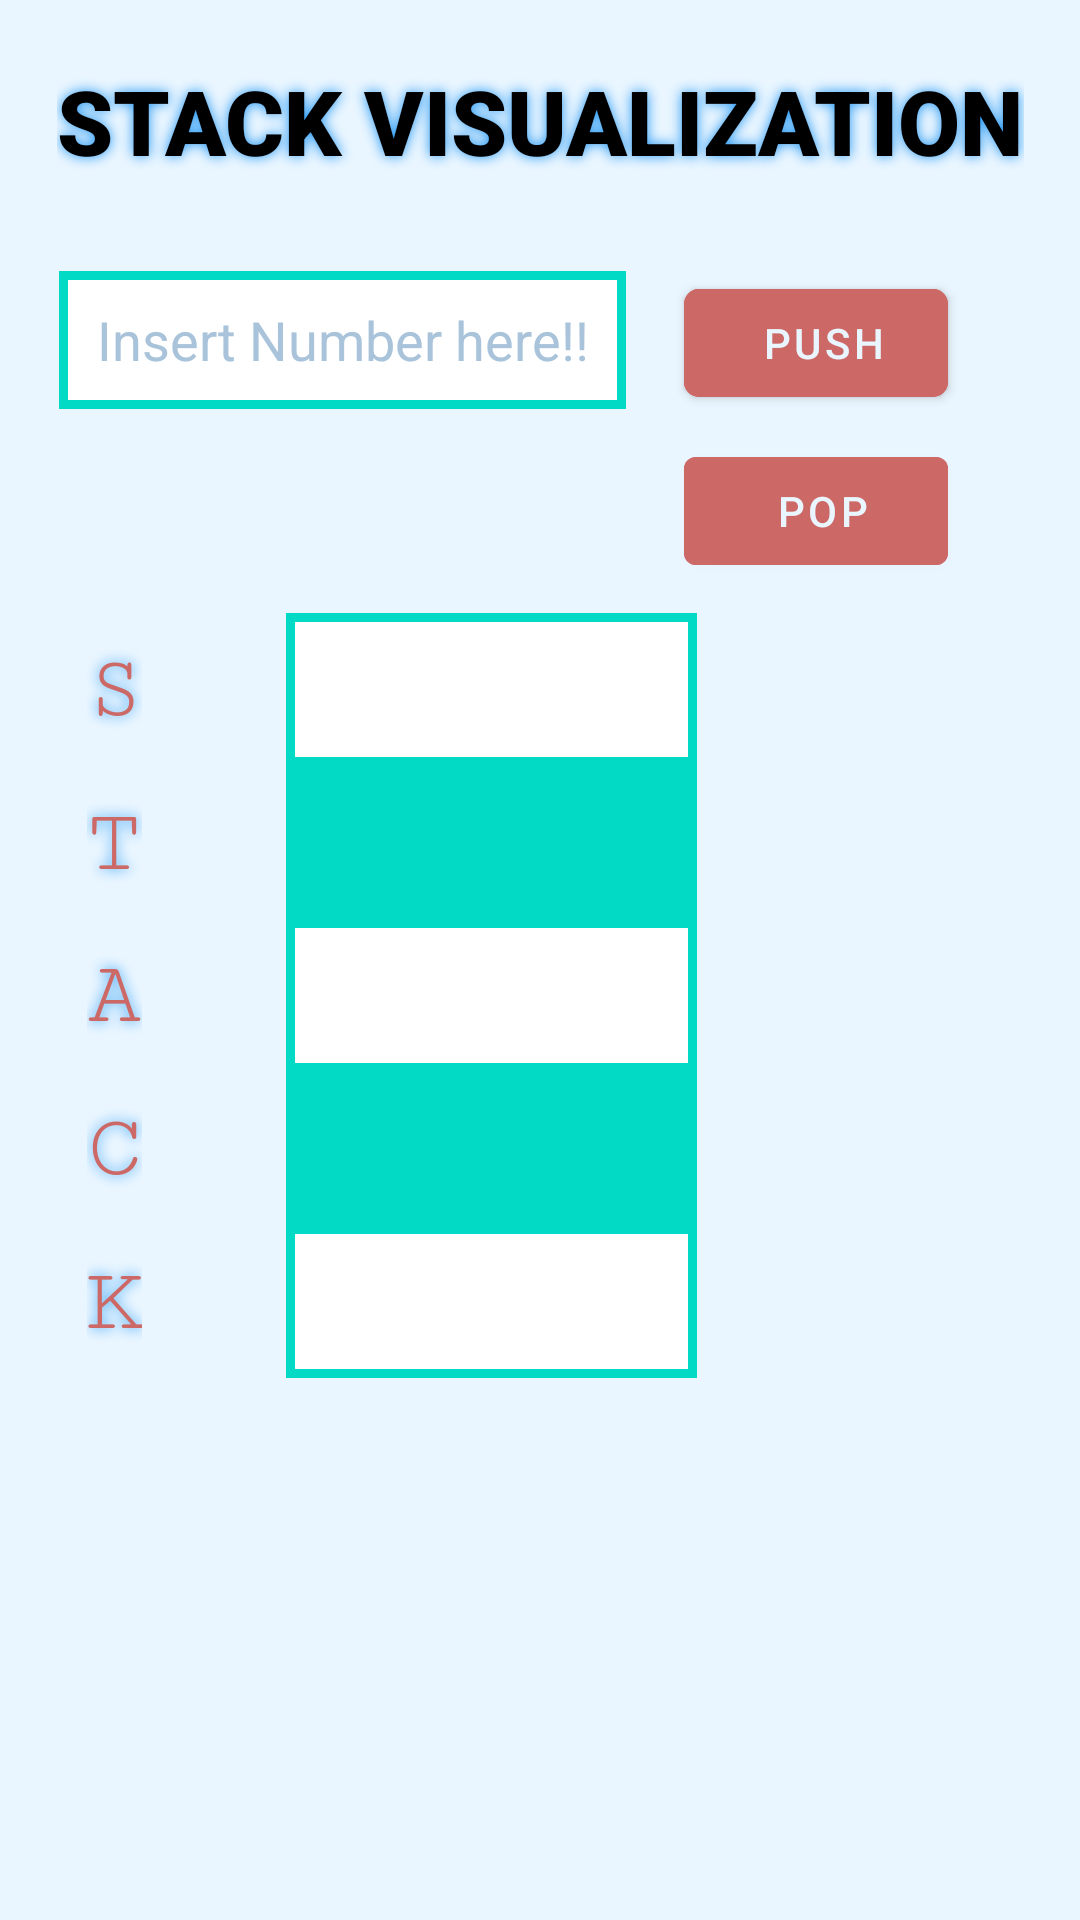

Here is an Android app screen rendered from its layout file. Give the layout XML and the strings, colors and styles it references.
<!-- AndroidManifest.xml: application theme Theme.LearnDataStructures -->
<!-- res/layout/fragment_stack_2_.xml -->
<?xml version="1.0" encoding="utf-8"?>
<androidx.constraintlayout.widget.ConstraintLayout xmlns:android="http://schemas.android.com/apk/res/android"
    xmlns:app="http://schemas.android.com/apk/res-auto"
    xmlns:tools="http://schemas.android.com/tools"
    android:layout_width="match_parent"
    android:layout_height="match_parent"
    android:background="@color/background_lighttheme"
    tools:context=".StackFragments.Stack_2_Fragment">

    <TextView
        android:id="@+id/tvStackVisualization"
        android:layout_width="wrap_content"
        android:layout_height="wrap_content"
        android:layout_marginTop="20dp"
        android:fontFamily="sans-serif-black"
        android:shadowColor="@color/topcolor"
        android:shadowDx="0"
        android:shadowDy="0"
        android:shadowRadius="10"
        android:text="STACK VISUALIZATION"
        android:textColor="@color/black"
        android:textSize="30dp"
        app:layout_constraintEnd_toEndOf="parent"
        app:layout_constraintHorizontal_bias="0.5"
        app:layout_constraintStart_toStartOf="parent"
        app:layout_constraintTop_toTopOf="parent" />

    <EditText
        android:id="@+id/etInsertElemtent"
        android:layout_width="189dp"
        android:layout_height="46dp"
        android:layout_marginTop="30sp"
        android:background="@drawable/textview_border"
        android:ems="10"
        android:gravity="center"
        android:hint="Insert Number here!!"
        android:inputType="number"
        android:textColor="@color/topcolor"
        android:textColorHint="#A8C3DA"
        app:layout_constraintEnd_toStartOf="@+id/btnAdd"
        app:layout_constraintHorizontal_bias="0.5"
        app:layout_constraintStart_toEndOf="@+id/flfFragment"
        app:layout_constraintStart_toStartOf="parent"
        app:layout_constraintTop_toBottomOf="@+id/tvStackVisualization" />

    <TextView
        android:id="@+id/tvFirstElement"
        android:layout_width="137dp"
        android:layout_height="51dp"
        android:background="@drawable/textview_border"
        android:gravity="center"
        android:textColor="@color/green"
        android:textSize="34sp"
        app:layout_constraintEnd_toEndOf="parent"
        app:layout_constraintHorizontal_bias="0.427"
        app:layout_constraintStart_toStartOf="parent"
        app:layout_constraintTop_toBottomOf="@+id/tvSecondElement" />

    <TextView
        android:id="@+id/tvSecondElement"
        android:layout_width="137dp"
        android:layout_height="51dp"
        android:background="@color/teal_200"
        android:gravity="center"
        android:textColor="#1F833B"
        android:textSize="34sp"
        app:layout_constraintEnd_toEndOf="@+id/tvFirstElement"
        app:layout_constraintHorizontal_bias="0.0"
        app:layout_constraintStart_toStartOf="@+id/tvFirstElement"
        app:layout_constraintTop_toBottomOf="@+id/tvThirdElement" />

    <TextView
        android:id="@+id/tvThirdElement"
        android:layout_width="137dp"
        android:layout_height="51dp"
        android:background="@drawable/textview_border"
        android:gravity="center"
        android:textColor="@color/green"
        android:textSize="34sp"
        app:layout_constraintEnd_toEndOf="@+id/tvSecondElement"
        app:layout_constraintHorizontal_bias="0.0"
        app:layout_constraintStart_toStartOf="@+id/tvSecondElement"
        app:layout_constraintTop_toBottomOf="@+id/tvFourthElement" />

    <TextView
        android:id="@+id/tvFourthElement"
        android:layout_width="137dp"
        android:layout_height="51dp"
        android:background="@color/teal_200"
        android:gravity="center"
        android:textColor="#1F833B"
        android:textSize="34sp"
        app:layout_constraintEnd_toEndOf="@+id/tvThirdElement"
        app:layout_constraintStart_toStartOf="@+id/tvThirdElement"
        app:layout_constraintTop_toBottomOf="@+id/tvFifthElement" />

    <TextView
        android:id="@+id/tvFifthElement"
        android:layout_width="137dp"
        android:layout_height="51dp"
        android:layout_marginTop="10dp"
        android:background="@drawable/textview_border"
        android:gravity="center"
        android:textColor="@color/green"
        android:textSize="34sp"
        app:layout_constraintEnd_toEndOf="@+id/tvFourthElement"
        app:layout_constraintStart_toStartOf="@+id/tvFourthElement"
        app:layout_constraintTop_toBottomOf="@+id/btnDelete" />


    <TextView
        android:id="@+id/firstTop"
        android:layout_width="137dp"
        android:layout_height="51dp"
        android:gravity="center"
        android:text="⬅️TOP"
        android:textColor="@color/topcolor"
        android:textSize="20dp"
        android:visibility="gone"
        app:layout_constraintBottom_toBottomOf="@+id/tvFirstElement"
        app:layout_constraintStart_toEndOf="@+id/tvFirstElement"
        app:layout_constraintTop_toTopOf="@+id/tvFirstElement" />

    <TextView
        android:id="@+id/secondTop"
        android:layout_width="137dp"
        android:layout_height="51dp"
        android:gravity="center"
        android:text="⬅️TOP"
        android:textColor="@color/topcolor"
        android:textSize="20dp"
        android:visibility="gone"
        app:layout_constraintBottom_toTopOf="@+id/tvFirstElement"
        app:layout_constraintStart_toEndOf="@+id/tvSecondElement"
        app:layout_constraintTop_toTopOf="@+id/tvSecondElement" />

    <TextView
        android:id="@+id/thirdTop"
        android:layout_width="137dp"
        android:layout_height="51dp"
        android:gravity="center"
        android:text="⬅️TOP"
        android:textColor="@color/topcolor"
        android:textSize="20dp"
        android:visibility="gone"
        app:layout_constraintBottom_toTopOf="@+id/tvSecondElement"
        app:layout_constraintStart_toEndOf="@+id/tvThirdElement"
        app:layout_constraintTop_toTopOf="@+id/tvThirdElement" />

    <TextView
        android:id="@+id/fourthTop"
        android:layout_width="137dp"
        android:layout_height="51dp"
        android:gravity="center"
        android:text="⬅️TOP"
        android:textColor="@color/topcolor"
        android:textSize="20dp"
        android:visibility="gone"
        app:layout_constraintBottom_toTopOf="@+id/tvThirdElement"
        app:layout_constraintStart_toEndOf="@+id/tvFourthElement"
        app:layout_constraintTop_toTopOf="@+id/tvFourthElement" />


    <TextView
        android:id="@+id/fifthTop"
        android:layout_width="137dp"
        android:layout_height="51dp"
        android:gravity="center"
        android:text="⬅️TOP"
        android:textColor="@color/topcolor"
        android:textSize="20dp"
        android:visibility="gone"
        app:layout_constraintBottom_toTopOf="@+id/tvFourthElement"
        app:layout_constraintStart_toEndOf="@+id/tvFifthElement"
        app:layout_constraintTop_toTopOf="@+id/tvFifthElement" />

    <Button
        android:id="@+id/btnAdd"
        android:layout_width="wrap_content"
        android:layout_height="wrap_content"
        android:layout_marginEnd="44dp"
        android:backgroundTint="@color/lightred"
        android:text=" push"
        app:cornerRadius="5dp"
        app:layout_constraintBottom_toBottomOf="@+id/etInsertElemtent"
        app:layout_constraintEnd_toEndOf="parent"
        app:layout_constraintTop_toTopOf="@+id/etInsertElemtent"
        app:layout_constraintVertical_bias="0.0" />

    <Button
        android:id="@+id/btnDelete"
        android:layout_width="wrap_content"
        android:layout_height="wrap_content"
        android:layout_marginTop="8dp"
        android:backgroundTint="@color/lightred"
        android:text=" pop"
        app:layout_constraintEnd_toEndOf="@+id/btnAdd"
        app:layout_constraintHorizontal_bias="0.0"
        app:layout_constraintStart_toStartOf="@+id/btnAdd"
        app:layout_constraintTop_toBottomOf="@+id/btnAdd" />

    <TextView
        android:layout_width="wrap_content"
        android:layout_height="wrap_content"
        android:layout_marginEnd="48dp"
        android:fontFamily="serif-monospace"
        android:shadowColor="@color/topcolor"
        android:shadowDx="0"
        android:shadowDy="0"
        android:shadowRadius="10"
        android:text="S"
        android:textColor="@color/lightred"
        android:textSize="30sp"
        app:layout_constraintBottom_toTopOf="@+id/tvFourthElement"
        app:layout_constraintEnd_toStartOf="@+id/tvFifthElement"
        app:layout_constraintTop_toTopOf="@+id/tvFifthElement" />

    <TextView
        android:layout_width="wrap_content"
        android:layout_height="wrap_content"
        android:layout_marginEnd="48dp"
        android:fontFamily="serif-monospace"
        android:shadowColor="@color/topcolor"
        android:shadowDx="0"
        android:shadowDy="0"
        android:shadowRadius="10"
        android:text="T"
        android:textColor="@color/lightred"
        android:textSize="30sp"
        app:layout_constraintBottom_toTopOf="@+id/tvThirdElement"
        app:layout_constraintEnd_toStartOf="@+id/tvFourthElement"
        app:layout_constraintTop_toTopOf="@+id/tvFourthElement"
        app:layout_constraintVertical_bias="0.529" />

    <TextView
        android:layout_width="wrap_content"
        android:layout_height="wrap_content"
        android:layout_marginEnd="48dp"
        android:fontFamily="serif-monospace"
        android:shadowColor="@color/topcolor"
        android:shadowDx="0"
        android:shadowDy="0"
        android:shadowRadius="10"
        android:text="A"
        android:textColor="@color/lightred"
        android:textSize="30sp"
        app:layout_constraintBottom_toTopOf="@+id/tvSecondElement"
        app:layout_constraintEnd_toStartOf="@+id/tvThirdElement"
        app:layout_constraintTop_toTopOf="@+id/tvThirdElement" />

    <TextView
        android:layout_width="wrap_content"
        android:layout_height="wrap_content"
        android:layout_marginEnd="48dp"
        android:fontFamily="serif-monospace"
        android:shadowColor="@color/topcolor"
        android:shadowDx="0"
        android:shadowDy="0"
        android:shadowRadius="10"
        android:text="C"
        android:textColor="@color/lightred"
        android:textSize="30sp"
        app:layout_constraintBottom_toTopOf="@+id/tvFirstElement"
        app:layout_constraintEnd_toStartOf="@+id/tvSecondElement"
        app:layout_constraintTop_toTopOf="@+id/tvSecondElement" />

    <TextView
        android:layout_width="wrap_content"
        android:layout_height="wrap_content"
        android:layout_marginEnd="48dp"
        android:fontFamily="serif-monospace"
        android:shadowColor="@color/topcolor"
        android:shadowDx="0"
        android:shadowDy="0"
        android:shadowRadius="10"
        android:text="K"
        android:textColor="@color/lightred"
        android:textSize="30sp"
        app:layout_constraintBottom_toBottomOf="@+id/tvFirstElement"
        app:layout_constraintEnd_toStartOf="@+id/tvFirstElement"
        app:layout_constraintTop_toTopOf="@+id/tvFirstElement"
        app:layout_constraintVertical_bias="0.529" />


    <FrameLayout
        android:id="@+id/flfFragment"
        android:name="com.example.datastructurevisualization.StackVisulaizationFragment"
        android:layout_width="match_parent"
        android:layout_height="match_parent"
        app:layout_constraintBottom_toBottomOf="parent"
        app:layout_constraintEnd_toEndOf="parent"
        app:layout_constraintHorizontal_bias="0.0"
        app:layout_constraintStart_toStartOf="parent"
        app:layout_constraintTop_toTopOf="parent"
        app:layout_constraintVertical_bias="0.0" />

</androidx.constraintlayout.widget.ConstraintLayout>
<!-- resources referenced by this layout -->
<resources>
  <color name="background_lighttheme">#EAF6FF</color>
  <color name="black">#FF000000</color>
  <color name="green">#3EBB60</color>
  <color name="lightred">#CC6966</color>
  <color name="teal_200">#FF03DAC5</color>
  <color name="topcolor">#2196F3</color>
  <!-- drawable textview_border (drawable) -->
  <?xml version="1.0" encoding="utf-8"?>
  <shape xmlns:android="http://schemas.android.com/apk/res/android" android:shape="rectangle">
      <solid android:color="@color/white"/>
      <stroke android:width="3dp" android:color="@color/teal_200" />
  
  </shape>
  <style name="Theme.LearnDataStructures" parent="Theme.MaterialComponents.DayNight.DarkActionBar">
          
          <item name="colorPrimary">@color/purple_500</item>
          <item name="colorPrimaryVariant">@color/purple_700</item>
          <item name="colorOnPrimary">@color/background_lighttheme</item>
          
          <item name="colorSecondary">@color/teal_200</item>
          <item name="colorSecondaryVariant">@color/teal_700</item>
          <item name="colorOnSecondary">@color/black</item>
          
          <item name="android:statusBarColor" tools:targetApi="l">@color/explore_ds_button</item>
          
      </style>
  <color name="white">#FFFFFFFF</color>
  <color name="purple_500">#7C21FF</color>
  <color name="purple_700">#FF3700B3</color>
  <color name="teal_700">#FF018786</color>
  <color name="explore_ds_button">#95B3FF</color>
</resources>
